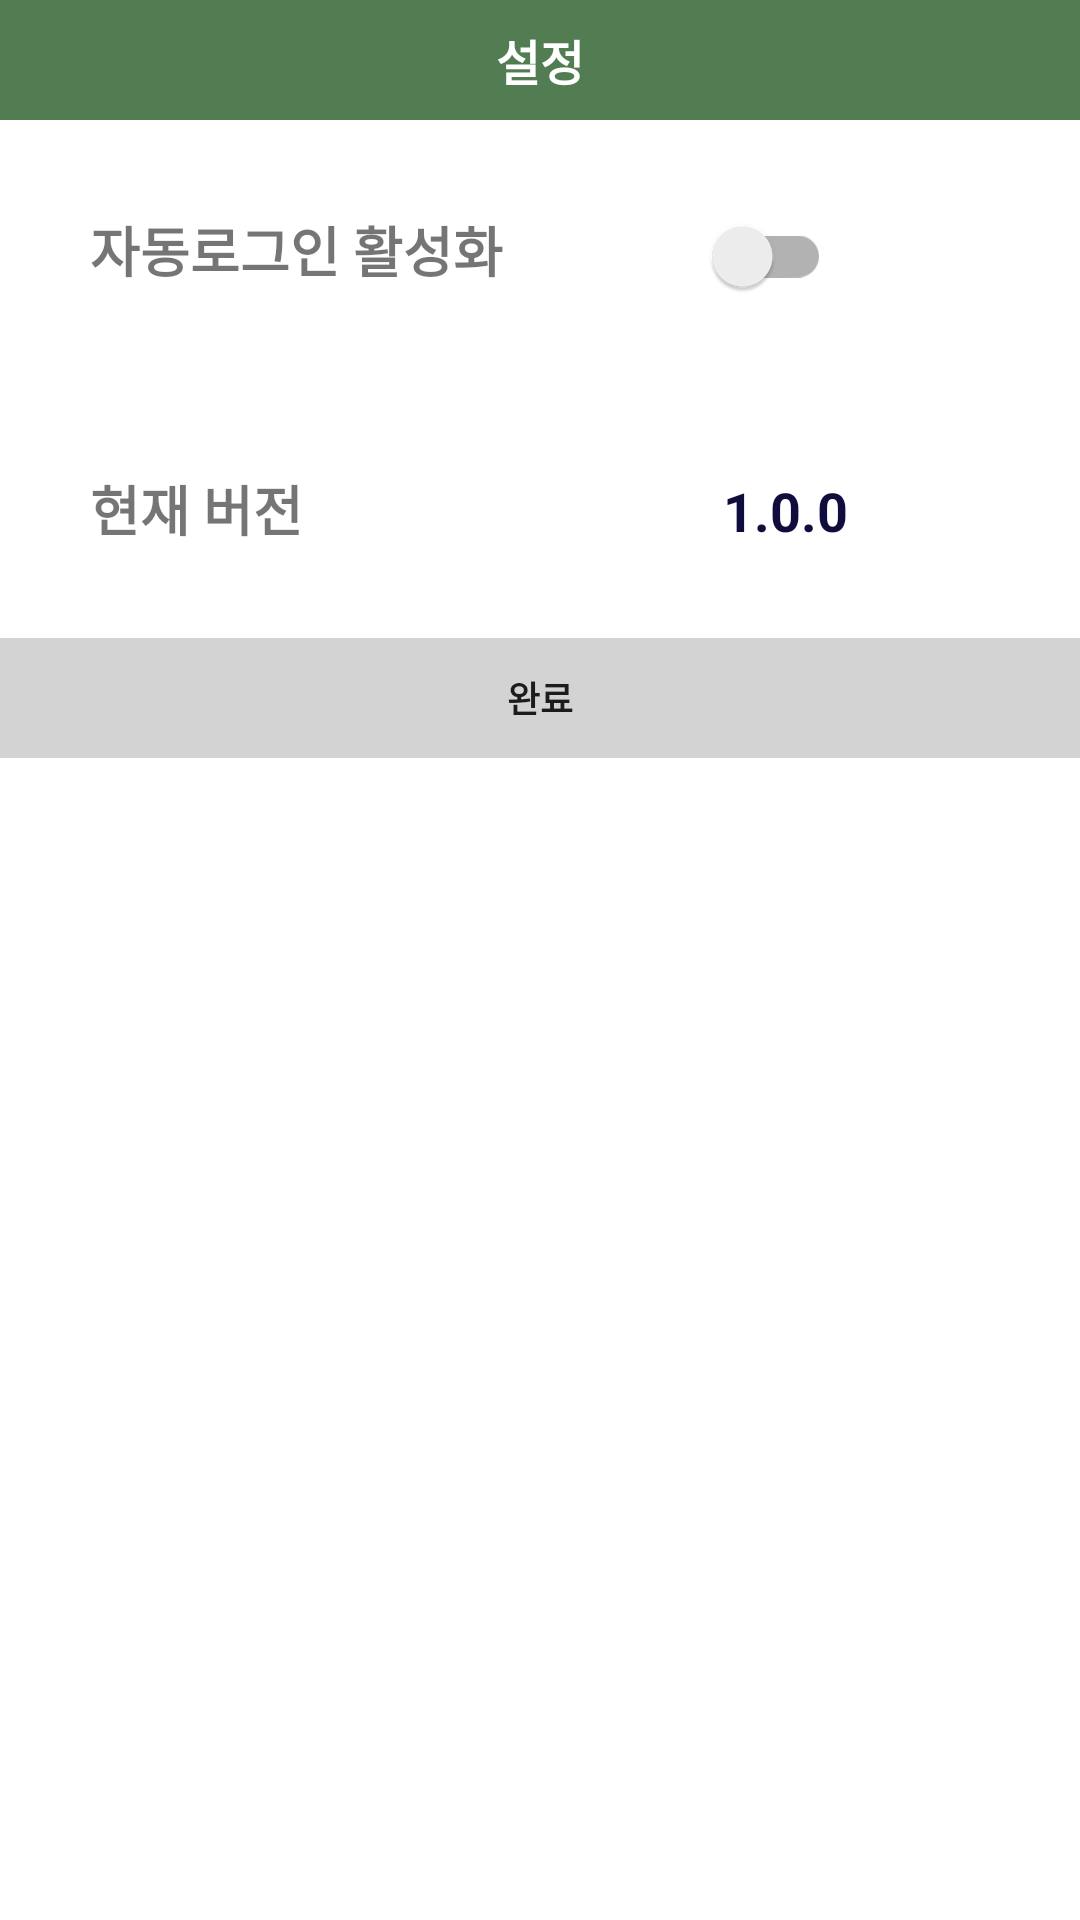

This screen was rendered from an Android layout file. Write that file and the resources it references.
<!-- AndroidManifest.xml: application theme Theme.NowWith -->
<!-- res/layout/setting.xml -->
<?xml version="1.0" encoding="utf-8"?>
<LinearLayout xmlns:android="http://schemas.android.com/apk/res/android"
    android:orientation="vertical"
    android:layout_width="320dp"
    android:layout_height="wrap_content"
    android:background="#FFFFFF">

    <LinearLayout
        android:layout_width="match_parent"
        android:layout_height="wrap_content"
        android:orientation="horizontal"
        android:gravity="center"
        android:background="#527D52">

        <TextView
            android:layout_width="wrap_content"
            android:layout_height="40dp"
            android:gravity="center"
            android:text="설정"
            android:textSize="16dp"
            android:textStyle="bold"
            android:textColor="#FFFFFF"/>

    </LinearLayout>

    <LinearLayout
        android:layout_width="match_parent"
        android:layout_height="wrap_content"
        android:orientation="vertical">

        <LinearLayout
            android:layout_width="match_parent"
            android:layout_height="wrap_content"
            android:orientation="horizontal">

            <TextView
                android:layout_width="wrap_content"
                android:layout_height="wrap_content"
                android:text="자동로그인 활성화"
                android:textSize="18dp"
                android:textStyle="bold"
                android:padding="30dp" />

            <androidx.appcompat.widget.SwitchCompat
                android:id="@+id/switch_auto"
                android:layout_width="wrap_content"
                android:layout_height="wrap_content"
                android:layout_marginLeft="20dp"
                android:padding="20dp" />

        </LinearLayout>

        <LinearLayout
            android:layout_width="match_parent"
            android:layout_height="wrap_content"
            android:orientation="horizontal">

            <TextView
                android:layout_width="wrap_content"
                android:layout_height="wrap_content"
                android:text="현재 버전"
                android:textSize="18dp"
                android:textStyle="bold"
                android:padding="30dp" />

            <TextView
                android:layout_width="wrap_content"
                android:layout_height="wrap_content"
                android:layout_marginLeft="80dp"
                android:text="1.0.0"
                android:textSize="18dp"
                android:textStyle="bold"
                android:textColor="#100C3E"
                android:padding="30dp" />

        </LinearLayout>


    </LinearLayout>

    <LinearLayout
        android:layout_width="match_parent"
        android:layout_height="wrap_content"
        android:orientation="vertical">

        <Button
            android:id="@+id/btn_setting"
            android:layout_width="match_parent"
            android:layout_height="40dp"
            android:text="완료"
            android:textSize="12dp"
            android:textStyle="bold"
            android:background="#D3D3D3"
            android:gravity="center"/>

    </LinearLayout>

</LinearLayout>
<!-- resources referenced by this layout -->
<resources>
  <style name="Theme.NowWith" parent="Theme.AppCompat.Light.NoActionBar">
          
          <item name="colorPrimary">@color/purple_500</item>
          <item name="colorPrimaryVariant">@color/purple_700</item>
          <item name="colorOnPrimary">@color/white</item>
          
          <item name="colorSecondary">@color/teal_200</item>
          <item name="colorSecondaryVariant">@color/teal_700</item>
          <item name="colorOnSecondary">@color/black</item>
          
          <item name="android:statusBarColor" tools:targetApi="l">?attr/colorPrimaryVariant</item>
          
          <item name="android:windowBackground">@android:color/white</item>
          <item name="windowNoTitle">true</item>
          <item name="android:windowFullscreen">true</item>
      </style>
  <!-- not gathered from this repository: default colours our renderer supplied (Android Studio template values) -->
  <color name="purple_500">#FF6200EE</color>
  <color name="purple_700">#FF3700B3</color>
  <color name="teal_200">#FF03DAC5</color>
  <color name="teal_700">#FF018786</color>
  <color name="black">#FF000000</color>
  <color name="white">#FFFFFFFF</color>
</resources>
